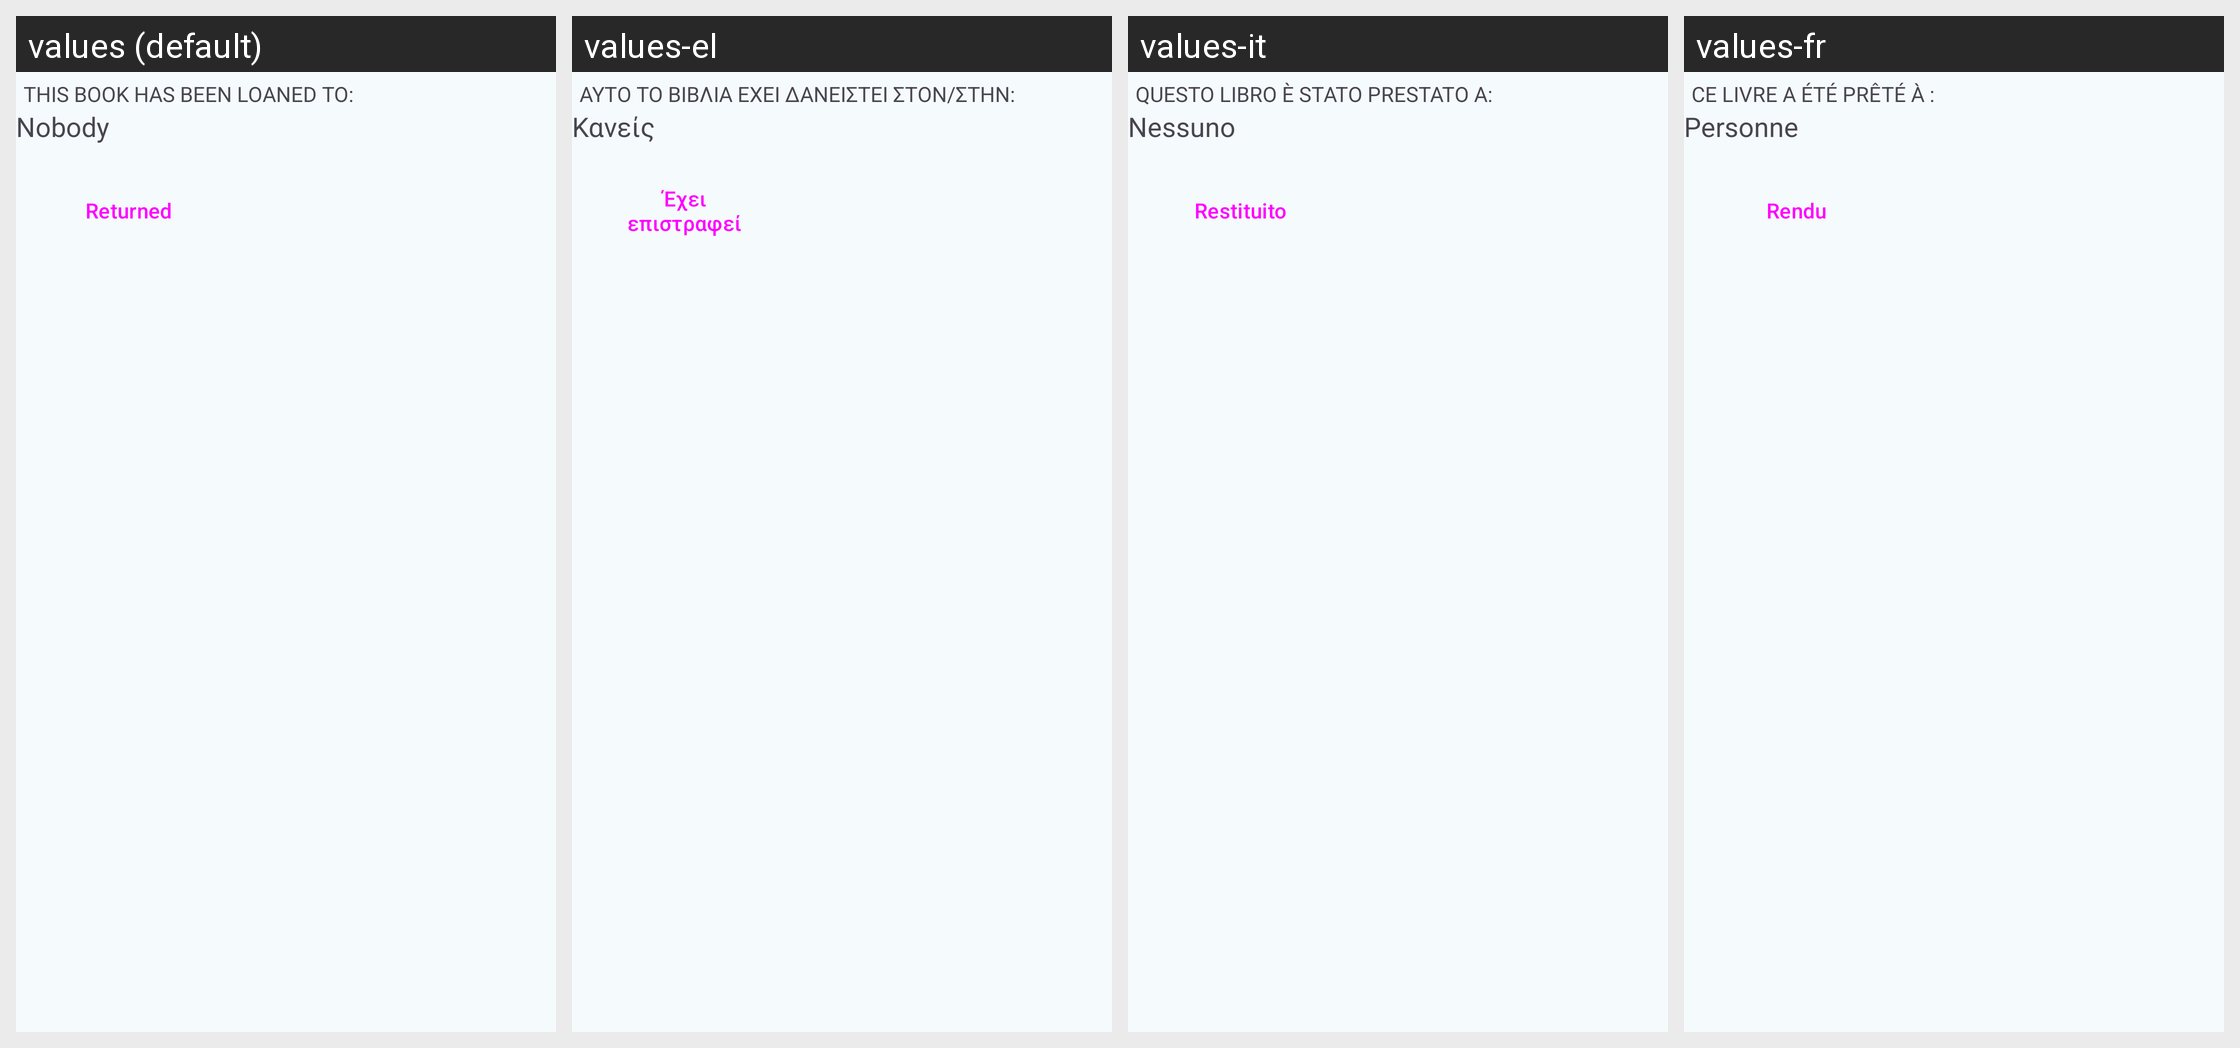

Here is an Android app screen in its default locale and in the app's own translations. Write out the translated-string differences for the strings that appear on this screen.
Android screen res/layout/book_edit_loaned.xml rendered under 4 locales, left to right: values (default), values-el, values-it, values-fr. Device: Nexus 5 (rendered at 1080×1920; each locale shown at half size, 540×960, under a caption strip naming it); theme AppTheme.
Other locales in the repository, not shown: values-cs, values-de, values-es, values-nl, values-pl, values-pt-rBR, values-ru, values-tr.
Strings drawn on this screen, with the default value and each locale's value (text and hints the layout hard-codes, and strings that could not be matched under every locale, appear in the picture but are not listed):

label_loaned_to
  values: This book has been loaned to:
  values-el: Αυτο το βιβλία έχει δανειστεί στον/στην:
  values-it: Questo libro è stato prestato a:
  values-fr: Ce livre a été prêté à :

option_nobody
  values: Nobody
  values-el: Κανείς
  values-it: Nessuno
  values-fr: Personne

button_returned
  values: Returned
  values-el: Έχει επιστραφεί
  values-it: Restituito
  values-fr: Rendu
